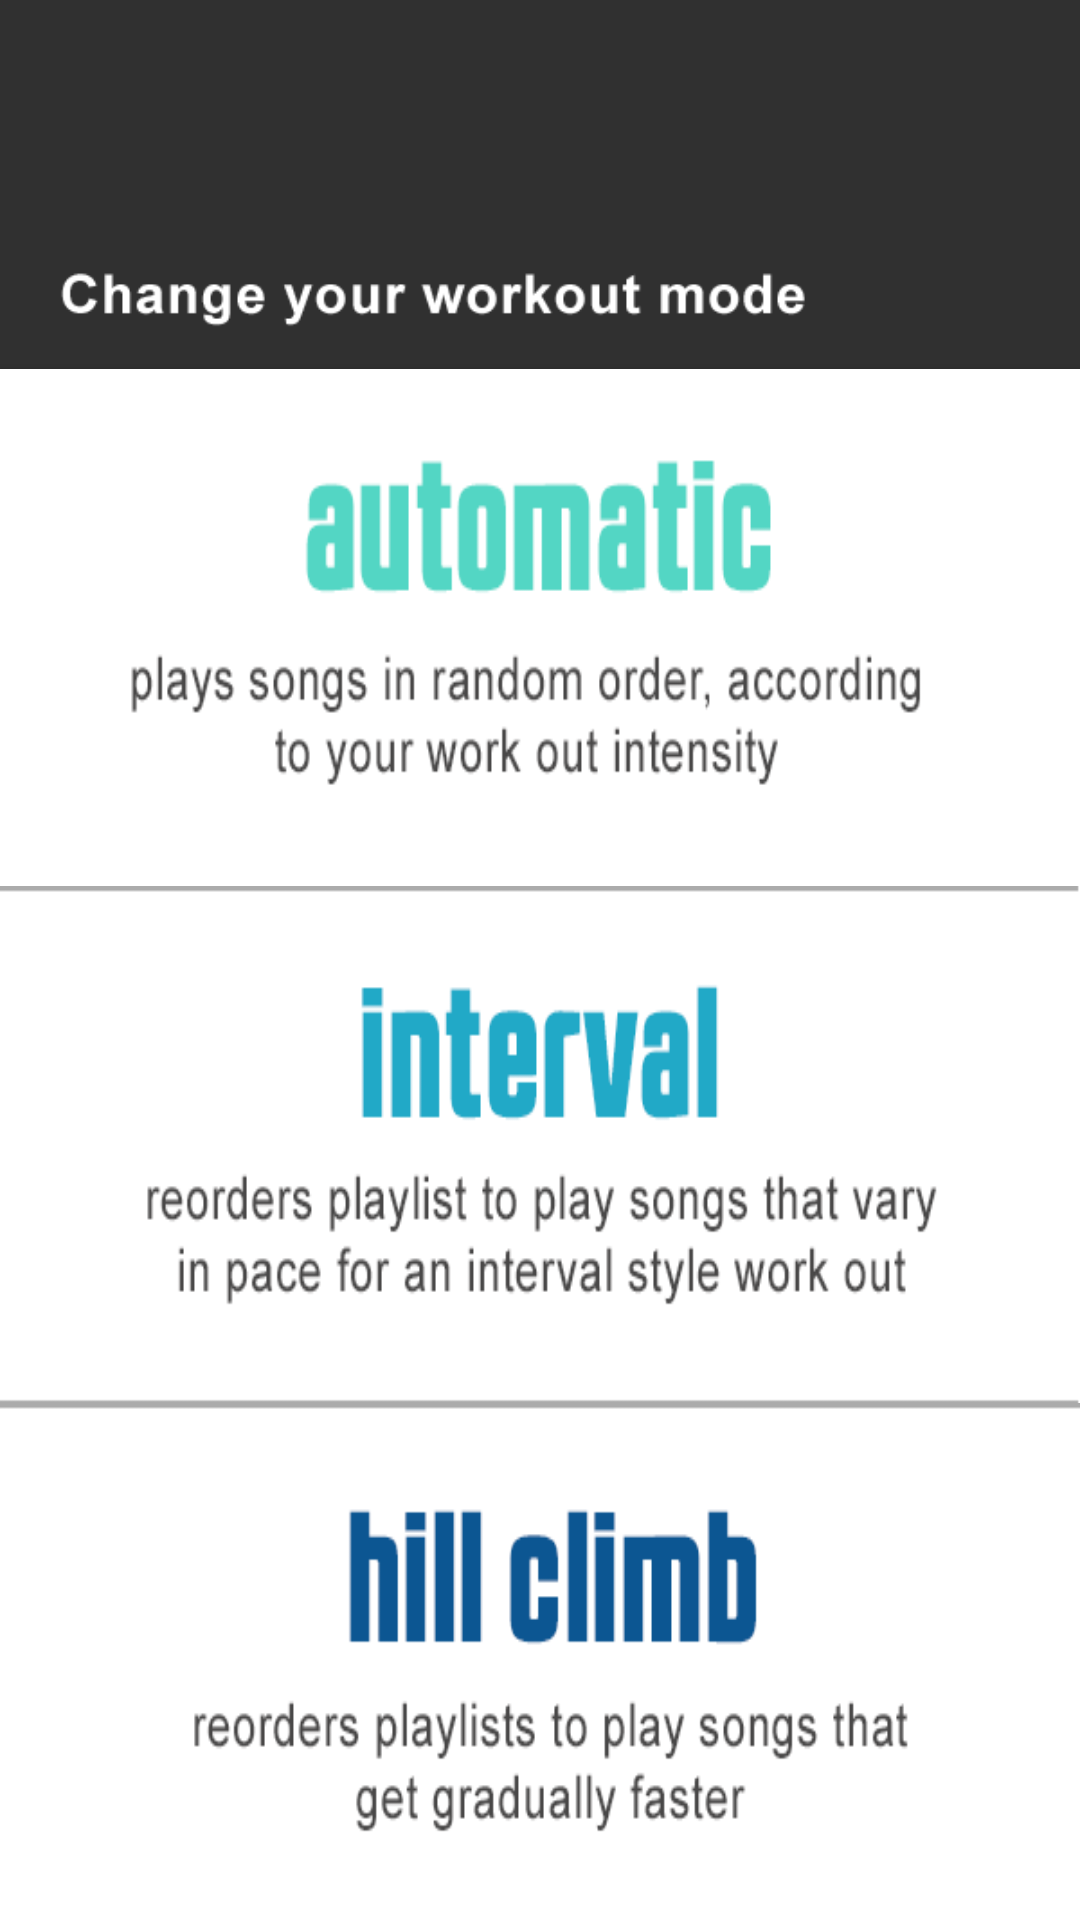

The Android layout XML behind this screen, and the referenced resources:
<!-- AndroidManifest.xml: application theme CustomActionBarTheme -->
<!-- res/layout/fragment_mode.xml -->
<?xml version="1.0" encoding="utf-8"?>
<LinearLayout xmlns:android="http://schemas.android.com/apk/res/android"
    android:layout_width="match_parent"
    android:layout_height="match_parent"
    android:orientation="vertical" 
       android:background= "@drawable/phonebg" >

    
     <LinearLayout
        android:layout_width="fill_parent"
        android:layout_height="wrap_content"
        android:paddingTop="10dp"
        android:paddingBottom="10dp"
        android:gravity="center">
     
             <ImageButton
                android:layout_width="207dp"
                android:layout_height="65dp"
                android:background="@null"
                android:scaleType="centerInside"
                android:src="@drawable/title2" />
             
             

 	   </LinearLayout>
 	                  <ImageButton
        android:layout_width="match_parent"
        android:layout_height="wrap_content"
                android:background="@null"
                android:scaleType="centerInside"
                android:src="@drawable/mode_title" />
     
    <Button
        android:id="@+id/auto"
        android:layout_width="match_parent"
        android:layout_height="wrap_content"
        android:layout_weight ="1"
        android:background="@drawable/mode_automatic"/>
    
    <Button
       android:id="@+id/interval"
       android:layout_width="match_parent"
       android:layout_height="wrap_content"
       android:layout_weight ="1"
       android:background="@drawable/mode_interval" />
       
     <Button
       android:id="@+id/hillclimb"
       android:layout_width="match_parent"
       android:layout_height="wrap_content"
       android:layout_weight ="1"
       android:background="@drawable/mode_hill"/>

</LinearLayout>
<!-- resources referenced by this layout -->
<resources>
  <!-- drawable mode_automatic: png bitmap (drawable-hdpi, 9757 bytes) -->
  <!-- drawable mode_hill: png bitmap (drawable-hdpi, 8903 bytes) -->
  <!-- drawable mode_interval: png bitmap (drawable-hdpi, 10616 bytes) -->
  <!-- drawable mode_title: png bitmap (drawable-hdpi, 3712 bytes) -->
  <style name="CustomActionBarTheme" parent="@style/Theme.AppCompat">
          <item name="android:actionBarStyle">@style/MyActionBar</item>
          <item name="android:actionBarTabTextStyle">@style/MyActionBarTabText</item>
          <item name="android:actionMenuTextColor">#ff4d30</item>
  
          
          <item name="actionBarStyle">@style/MyActionBar</item>
          <item name="actionBarTabTextStyle">@style/MyActionBarTabText</item>
          <item name="actionMenuTextColor">#ff4d30</item>
      </style>
  <style name="MyActionBar" parent="@style/Widget.AppCompat.ActionBar">
          <item name="android:titleTextStyle">@style/MyActionBarTitleText</item>
          <item name="android:background">#ffffff</item>
          
          <item name="titleTextStyle">@style/MyActionBarTitleText</item>
      </style>
  <style name="MyActionBarTabText" parent="@style/Widget.AppCompat.ActionBar.TabText">
          <item name="android:textColor">#ff4d30</item>
          
      </style>
  <style name="MyActionBarTitleText" parent="@style/TextAppearance.AppCompat.Widget.ActionBar.Title">
          <item name="android:textColor">#ff4d30</item>
          
      </style>
</resources>
